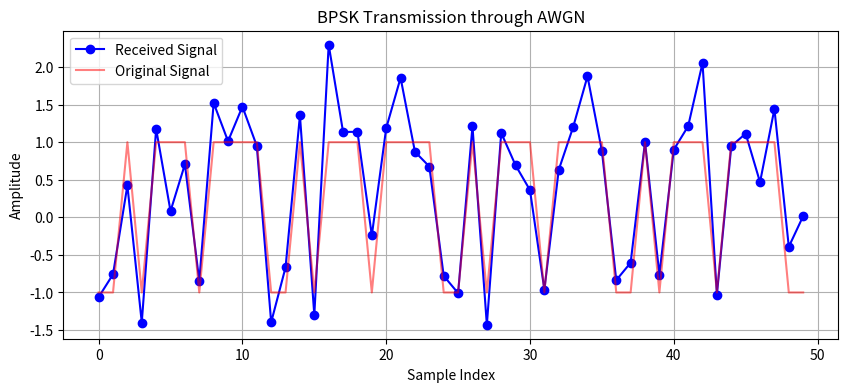

Recreate this plot in Python.
#29

import numpy as np
import matplotlib.pyplot as plt

# Step 1: Generate the odd number sequence (5 cycles)
odd_numbers = [1, 3, 5, 7] * 5
print(odd_numbers)
binary_sequence = [format(num, '03b') for num in odd_numbers]
print(binary_sequence)  # Convert to 3-bit binary

# Flatten binary sequence to a single list of bits
bitstream = [int(bit) for binary in binary_sequence for bit in binary]
print(bitstream)
# Step 2: BPSK Modulation (0 → -1, 1 → +1)
bpsk_signal = np.array(bitstream)*2-1

# Step 3: Add AWGN noise
SNR_dB = 5  # Signal-to-Noise Ratio in dB
SNR = 10**(SNR_dB / 10)  # Convert dB to linear scale
noise_power = np.sqrt(1 / (2 * SNR))
noise = noise_power * np.random.randn(len(bpsk_signal))
received_signal = bpsk_signal + noise

# Step 4: BPSK Demodulation
demodulated_bits =np.where(received_signal>0,1,0)

# Step 5: Count errors
errors = np.sum(np.array(demodulated_bits) != np.array(bitstream))
print(f"Total Errors: {errors}")

# Optional: Plot received signal
plt.figure(figsize=(10, 4))
plt.plot(received_signal[:50], 'bo-', label="Received Signal")
plt.plot(bpsk_signal[:50], 'r-', label="Original Signal", alpha=0.5)
plt.legend()
plt.title("BPSK Transmission through AWGN")
plt.xlabel("Sample Index")
plt.ylabel("Amplitude")
plt.grid()
plt.show()
